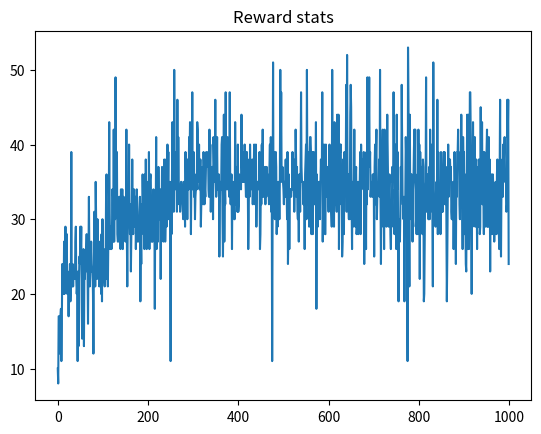

Python code for this plot:
# [redacted]

# Attempt to use Deep Q Learning on SantaFe Ant problem



import numpy as np
import sys
import random
import copy
import pprint
import matplotlib.pyplot as plt


# set up
pp = pprint.PrettyPrinter(indent=2)



##############################################################################
# init
##############################################################################
# set up game board
UP = 0
RIGHT = 1
DOWN = 2
LEFT = 3


maze = [
1, 1, 1, 1, 0, 0, 0, 0, 0, 0, 0, 0, 0, 0, 0, 0, 0, 0, 0, 0, 0, 0, 0, 0, 0, 0, 0, 0, 0, 0, 0, 0,
0, 0, 0, 1, 0, 0, 0, 0, 0, 0, 0, 0, 0, 0, 0, 0, 0, 0, 0, 0, 0, 0, 0, 0, 0, 0, 0, 0, 0, 0, 0, 0,
0, 0, 0, 1, 0, 0, 0, 0, 0, 0, 0, 0, 0, 0, 0, 0, 0, 0, 0, 0, 0, 0, 0, 0, 0, 1, 1, 1, 0, 0, 0, 0,
0, 0, 0, 1, 0, 0, 0, 0, 0, 0, 0, 0, 0, 0, 0, 0, 0, 0, 0, 0, 0, 0, 0, 0, 1, 0, 0, 0, 0, 1, 0, 0,
0, 0, 0, 1, 0, 0, 0, 0, 0, 0, 0, 0, 0, 0, 0, 0, 0, 0, 0, 0, 0, 0, 0, 0, 1, 0, 0, 0, 0, 1, 0, 0,
0, 0, 0, 1, 1, 1, 1, 0, 1, 1, 1, 1, 1, 0, 0, 0, 0, 0, 0, 0, 0, 1, 1, 0, 0, 0, 0, 0, 0, 0, 0, 0,
0, 0, 0, 0, 0, 0, 0, 0, 0, 0, 0, 0, 1, 0, 0, 0, 0, 0, 0, 0, 0, 0, 0, 0, 0, 0, 0, 0, 0, 1, 0, 0,
0, 0, 0, 0, 0, 0, 0, 0, 0, 0, 0, 0, 1, 0, 0, 0, 0, 0, 0, 0, 0, 0, 0, 0, 0, 0, 0, 0, 0, 0, 0, 0,
0, 0, 0, 0, 0, 0, 0, 0, 0, 0, 0, 0, 1, 0, 0, 0, 0, 0, 0, 0, 1, 0, 0, 0, 0, 0, 0, 0, 0, 0, 0, 0,
0, 0, 0, 0, 0, 0, 0, 0, 0, 0, 0, 0, 1, 0, 0, 0, 0, 0, 0, 0, 1, 0, 0, 0, 0, 0, 0, 0, 0, 1, 0, 0,
0, 0, 0, 0, 0, 0, 0, 0, 0, 0, 0, 0, 1, 0, 0, 0, 0, 0, 0, 0, 1, 0, 0, 0, 0, 0, 0, 0, 0, 0, 0, 0,
0, 0, 0, 0, 0, 0, 0, 0, 0, 0, 0, 0, 0, 0, 0, 0, 0, 0, 0, 0, 1, 0, 0, 0, 0, 0, 0, 0, 0, 0, 0, 0,
0, 0, 0, 0, 0, 0, 0, 0, 0, 0, 0, 0, 1, 0, 0, 0, 0, 0, 0, 0, 0, 0, 0, 0, 0, 0, 0, 0, 0, 1, 0, 0,
0, 0, 0, 0, 0, 0, 0, 0, 0, 0, 0, 0, 1, 0, 0, 0, 0, 0, 0, 0, 0, 0, 0, 0, 0, 0, 0, 0, 0, 0, 0, 0,
0, 0, 0, 0, 0, 0, 0, 0, 0, 0, 0, 0, 1, 0, 0, 0, 0, 0, 0, 0, 1, 0, 0, 0, 0, 0, 1, 1, 1, 0, 0, 0,
0, 0, 0, 0, 0, 0, 0, 0, 0, 0, 0, 0, 1, 0, 0, 0, 0, 0, 0, 0, 1, 0, 0, 1, 0, 0, 0, 0, 0, 0, 0, 0,
0, 0, 0, 0, 0, 0, 0, 0, 0, 0, 0, 0, 0, 0, 0, 0, 0, 1, 0, 0, 0, 0, 0, 0, 0, 0, 0, 0, 0, 0, 0, 0,
0, 0, 0, 0, 0, 0, 0, 0, 0, 0, 0, 0, 0, 0, 0, 0, 1, 0, 0, 0, 0, 0, 0, 0, 0, 0, 0, 0, 0, 0, 0, 0,
0, 0, 0, 0, 0, 0, 0, 0, 0, 0, 0, 0, 1, 0, 0, 0, 1, 0, 0, 0, 0, 0, 0, 0, 1, 0, 0, 0, 0, 0, 0, 0,
0, 0, 0, 0, 0, 0, 0, 0, 0, 0, 0, 0, 1, 0, 0, 0, 1, 0, 0, 0, 0, 0, 0, 0, 0, 0, 0, 1, 0, 0, 0, 0,
0, 0, 0, 0, 0, 0, 0, 0, 0, 0, 0, 0, 1, 0, 0, 0, 0, 0, 0, 0, 0, 0, 0, 0, 0, 0, 0, 0, 0, 0, 0, 0,
0, 0, 0, 0, 0, 0, 0, 0, 0, 0, 0, 0, 1, 0, 0, 0, 1, 0, 0, 0, 0, 0, 0, 0, 0, 0, 0, 0, 0, 0, 0, 0,
0, 0, 0, 0, 0, 0, 0, 0, 0, 0, 0, 0, 1, 0, 0, 0, 0, 0, 0, 0, 0, 0, 0, 0, 0, 0, 1, 0, 0, 0, 0, 0,
0, 0, 0, 0, 0, 0, 0, 0, 0, 0, 0, 0, 1, 0, 0, 0, 0, 0, 0, 0, 0, 0, 0, 1, 0, 0, 0, 0, 0, 0, 0, 0,
0, 0, 0, 1, 1, 0, 0, 1, 1, 1, 1, 1, 0, 0, 0, 0, 1, 0, 0, 0, 0, 0, 0, 0, 0, 0, 0, 0, 0, 0, 0, 0,
0, 1, 0, 0, 0, 0, 0, 0, 0, 0, 0, 0, 0, 0, 0, 0, 1, 0, 0, 0, 0, 0, 0, 0, 0, 0, 0, 0, 0, 0, 0, 0,
0, 1, 0, 0, 0, 0, 0, 0, 0, 0, 0, 0, 0, 0, 0, 0, 1, 0, 0, 0, 0, 0, 0, 0, 0, 0, 0, 0, 0, 0, 0, 0,
0, 1, 0, 0, 0, 0, 0, 0, 1, 1, 1, 1, 1, 1, 1, 0, 0, 0, 0, 0, 0, 0, 0, 0, 0, 0, 0, 0, 0, 0, 0, 0,
0, 1, 0, 0, 0, 0, 0, 1, 0, 0, 0, 0, 0, 0, 0, 0, 0, 0, 0, 0, 0, 0, 0, 0, 0, 0, 0, 0, 0, 0, 0, 0,
0, 0, 0, 0, 0, 0, 0, 1, 0, 0, 0, 0, 0, 0, 0, 0, 0, 0, 0, 0, 0, 0, 0, 0, 0, 0, 0, 0, 0, 0, 0, 0,
0, 0, 1, 1, 1, 1, 0, 0, 0, 0, 0, 0, 0, 0, 0, 0, 0, 0, 0, 0, 0, 0, 0, 0, 0, 0, 0, 0, 0, 0, 0, 0,
0, 0, 0, 0, 0, 0, 0, 0, 0, 0, 0, 0, 0, 0, 0, 0, 0, 0, 0, 0, 0, 0, 0, 0, 0, 0, 0, 0, 0, 0, 0, 0 
]

reward_maze = copy.copy(maze)

# constants
number_of_actions = 4       # possible moves at each state
epsilon = 0.10              # random moves
number_of_game_positions = len(maze)
learning_rate = 0.50
total_reward = 0

# create random action models for each state
models = []
for i in range(number_of_game_positions):
    r = np.random.random(4) 
    models.append(r/sum(r))



###############################################################################
# update functions
###############################################################################

# return the greedy option
def greedy_action(state):
    return np.argmax(models[state])


# return random (epsilon) action
def epsilon_action():
    return random.randint(0, 3)


# update action reward values
def update(state, action, reward):

    if reward != 0:
       
        old_actions = models[state]  # get current values
        old_actions[action] += reward * (old_actions[action] * learning_rate) # increase or leave alone depending on reward
        new_actions = old_actions / sum(old_actions)    # reset so total = 1
        models[state] = new_actions                      # save new values in model
    
        


# take a step
def step(old_state):

    # init
    new_state = None
    action = -1
    is_done = 0

    # greedy move or random exploratory move? 
    r = random.random()
    if r < epsilon:
        action = epsilon_action()
    else:
        action = greedy_action(old_state)

                         # take a step
    if action == 0:         # up
            if old_state > 31: 
                new_state = old_state - 32
    elif action == 1:       # right
            if ((old_state + 1) % 32 != 0 and old_state < 1023): 
                new_state = old_state + 1 
    elif action == 2:       # down 
            if old_state < (1023-31): 
                new_state = old_state + 32
    elif action == 3:       # left
            if (old_state % 32 != 0 and old_state > 0): 
                new_state = old_state - 1
        
    if new_state == None: new_state = old_state     # impossible move

    reward = reward_maze[new_state]                 # see if food pellet still there

    if reward != 0:
            print("New location %d" % (new_state))
            reward_maze[new_state] = 0              # update maze
            update(old_state, action, reward)       # update action values

    return new_state, reward, is_done






    

# Q learning 
def q_learning(num_episodes, discount_factor=1.0):


    # track stuff
    episode_lengths = np.zeros(num_episodes)
    episode_rewards = np.zeros(num_episodes)   
    episode_paths = []
    


    for i_episode in range(num_episodes):
        
        # re-initalize
        path = []
        done = False
        t = 0
        reward_maze = copy.copy(maze)
        
        # pick up first pellet on start
        reward_maze[0] = 0
        total_reward = 1
        old_state = 0



        while (not done):
            
            # Choose an action and take a step

            # step 
            # init
            new_state = None
            action = -1

            # greedy move or random exploratory move? 
            r = random.random()
            if r < epsilon:
                action = epsilon_action()
            else:
                action = greedy_action(old_state)

                         # take a step
            if action == 0:         # up
                if old_state > 31: 
                    new_state = old_state - 32
            elif action == 1:       # right
                if ((old_state + 1) % 32 != 0 and old_state < 1023): 
                    new_state = old_state + 1 
            elif action == 2:       # down 
                if old_state < (1023-31): 
                    new_state = old_state + 32
            elif action == 3:       # left
                if (old_state % 32 != 0 and old_state > 0): 
                    new_state = old_state - 1
        
            if new_state == None: new_state = old_state     # impossible move

            reward = reward_maze[new_state]                 # see if food pellet still there

            if reward != 0:
                reward_maze[new_state] = 0              # update maze
                update(old_state, action, reward)       # update action values
                total_reward += reward


                       
            # Update statistics
            path.append(new_state)
            episode_rewards[i_episode] += reward
            episode_lengths[i_episode] = t
            
            
           
            if (t > 3096 or total_reward > 89):             # located all food or got stuck
                episode_paths.append(path)
                path = []
                break
                
            t += 1
            old_state = new_state
    
    return episode_lengths, episode_rewards, episode_paths




length, rewards, paths = q_learning(num_episodes=1000)


#print("Length stats")
#print(length)

plt.plot(rewards)
plt.title("Reward stats")
plt.show()


"""
print("Paths")
for p in paths:
    print("***********************************")
    print(p)
"""